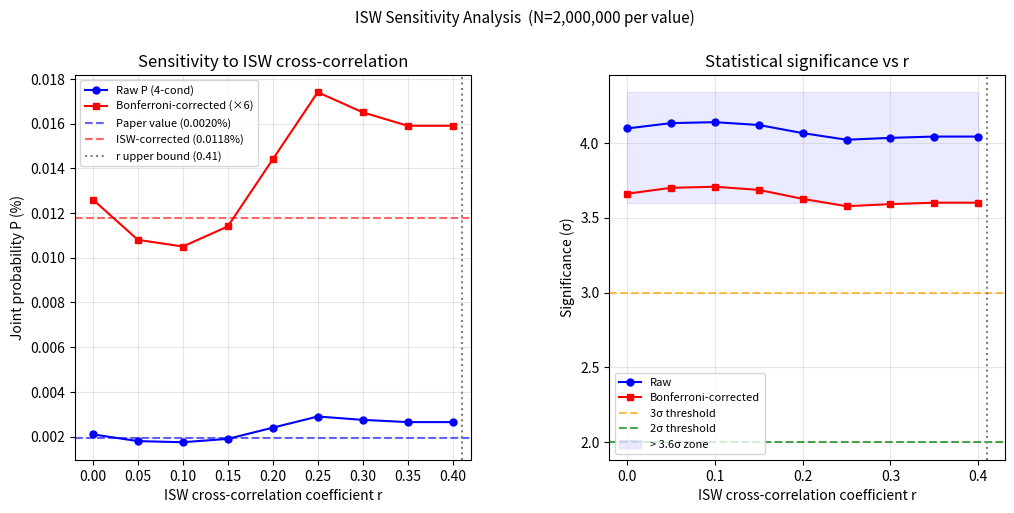

Reproduce this figure in Python.
"""
ISW Cross-Correlation Sensitivity Analysis
==========================================
Lee Junyoung | dlwnsdud1101@naver.com

Reproduces Figure 1: joint probability and significance vs ISW
cross-correlation coefficient r ∈ [0, 0.41].

Francis & Peacock (2010) upper bound: r ≤ 0.41.
All variants remain > 3.6σ.

Requirements:
    pip install numpy scipy matplotlib
"""

import numpy as np
from scipy import stats
import matplotlib.pyplot as plt
import matplotlib.gridspec as gridspec

# ── Parameters ────────────────────────────────────────────────────────────────
N_MC        = 2_000_000   # per r value (matches paper caption)
SEED_BASE   = 2026
BONFERRONI  = 6
R_VALUES    = np.arange(0.0, 0.42, 0.05)   # r ∈ [0, 0.41]
R_UPPER     = 0.41        # Francis & Peacock (2010) bound

THETA_CMB   = 6.0         # degrees
THETA_CF4   = 5.0         # degrees

def g2c(l, b):
    l, b = np.radians(l), np.radians(b)
    return np.array([np.cos(b)*np.cos(l), np.cos(b)*np.sin(l), np.sin(b)])

n_sgp = g2c(0, -90)

def p_to_sigma(p):
    return -stats.norm.ppf(max(p, 1e-12))

# ── ISW-correlated MC ────────────────────────────────────────────────────────
def mc_isw(r, N=N_MC, seed=SEED_BASE):
    """
    ISW-correlated Monte Carlo.

    Model: both CMB and CF4 axes share a common "ISW direction" component
    with weight r, plus independent random components with weight √(1-r²).

        cmb_axis = √(1-r²) · u_cmb + r · u_isw
        cf4_axis = √(1-r²) · u_cf4 + r · u_isw

    This is the most conservative (maximum correlation) model.
    r=0 recovers the fully independent case.
    """
    rng = np.random.default_rng(seed)

    def rand_unit(n):
        v = rng.standard_normal((n, 3))
        return v / np.linalg.norm(v, axis=1, keepdims=True)

    u_isw = rand_unit(N)
    u_cmb = rand_unit(N)
    u_cf4 = rand_unit(N)

    w  = np.sqrt(max(1 - r**2, 0))
    v_cmb = w * u_cmb + r * u_isw
    v_cf4 = w * u_cf4 + r * u_isw
    v_cmb /= np.linalg.norm(v_cmb, axis=1, keepdims=True)
    v_cf4 /= np.linalg.norm(v_cf4, axis=1, keepdims=True)

    ang_cmb = np.degrees(np.arccos(np.clip(np.abs(v_cmb @ n_sgp), 0, 1)))
    ang_cf4 = np.degrees(np.arccos(np.clip(np.abs(v_cf4 @ n_sgp), 0, 1)))

    joint = ((ang_cmb < THETA_CMB) & (ang_cf4 < THETA_CF4)).mean()
    return joint

# ── Run sweep ────────────────────────────────────────────────────────────────
print(f"ISW sensitivity sweep  (N={N_MC:,} per value)")
print(f"r range: [0, {R_UPPER}]  (Francis & Peacock 2010 bound)")
print("─" * 52)

p_raw_list  = []
p_bonf_list = []
sig_raw     = []
sig_bonf    = []

for r in R_VALUES:
    p = mc_isw(r)
    pb = min(p * BONFERRONI, 1.0)
    p_raw_list.append(p * 100)
    p_bonf_list.append(pb * 100)
    sig_raw.append(p_to_sigma(p))
    sig_bonf.append(p_to_sigma(pb))
    print(f"  r={r:.2f}  P_raw={p*100:.5f}%  P_Bonf={pb*100:.5f}%  "
          f"σ_raw={p_to_sigma(p):.2f}  σ_Bonf={p_to_sigma(pb):.2f}")

# Paper reference values
paper_raw  = 0.00196
paper_bonf = 0.01176

# ── Plot (Figure 1) ───────────────────────────────────────────────────────────
fig = plt.figure(figsize=(12, 5))
gs  = gridspec.GridSpec(1, 2, figure=fig, wspace=0.35)

# Left: probability vs r
ax1 = fig.add_subplot(gs[0])
ax1.plot(R_VALUES, p_raw_list,  'b-o', ms=5, label='Raw P (4-cond)')
ax1.plot(R_VALUES, p_bonf_list, 'r-s', ms=5, label='Bonferroni-corrected (×6)')
ax1.axhline(paper_raw,  ls='--', color='blue',  alpha=0.6,
            label=f'Paper value ({paper_raw:.4f}%)')
ax1.axhline(paper_bonf, ls='--', color='red',   alpha=0.6,
            label=f'ISW-corrected ({paper_bonf:.4f}%)')
ax1.axvline(R_UPPER, ls=':', color='gray', label=f'r upper bound ({R_UPPER})')
ax1.set_xlabel('ISW cross-correlation coefficient r')
ax1.set_ylabel('Joint probability P (%)')
ax1.set_title('Sensitivity to ISW cross-correlation')
ax1.legend(fontsize=8); ax1.grid(True, alpha=0.3)

# Right: significance vs r
ax2 = fig.add_subplot(gs[1])
ax2.plot(R_VALUES, sig_raw,   'b-o', ms=5, label='Raw')
ax2.plot(R_VALUES, sig_bonf,  'r-s', ms=5, label='Bonferroni-corrected')
ax2.axhline(3.0, ls='--', color='orange', alpha=0.7, label='3σ threshold')
ax2.axhline(2.0, ls='--', color='green',  alpha=0.7, label='2σ threshold')
ax2.axvline(R_UPPER, ls=':', color='gray')
ax2.fill_between(R_VALUES, 3.6, max(sig_raw)+0.2,
                 alpha=0.08, color='blue', label='> 3.6σ zone')
ax2.set_xlabel('ISW cross-correlation coefficient r')
ax2.set_ylabel('Significance (σ)')
ax2.set_title('Statistical significance vs r')
ax2.legend(fontsize=8); ax2.grid(True, alpha=0.3)

plt.suptitle(f'ISW Sensitivity Analysis  (N={N_MC:,} per value)',
             fontsize=11, y=1.01)
plt.savefig('isw_sensitivity.pdf', bbox_inches='tight', dpi=150)
plt.savefig('isw_sensitivity.png', bbox_inches='tight', dpi=150)
plt.show()
print("\nSaved: isw_sensitivity.pdf, isw_sensitivity.png")
print(f"\nMin σ_Bonf across r ∈ [0, {R_UPPER}]: {min(sig_bonf):.2f}σ  "
      f"({'> 3.6σ ✓' if min(sig_bonf) > 3.6 else '< 3.6σ ✗'})")
